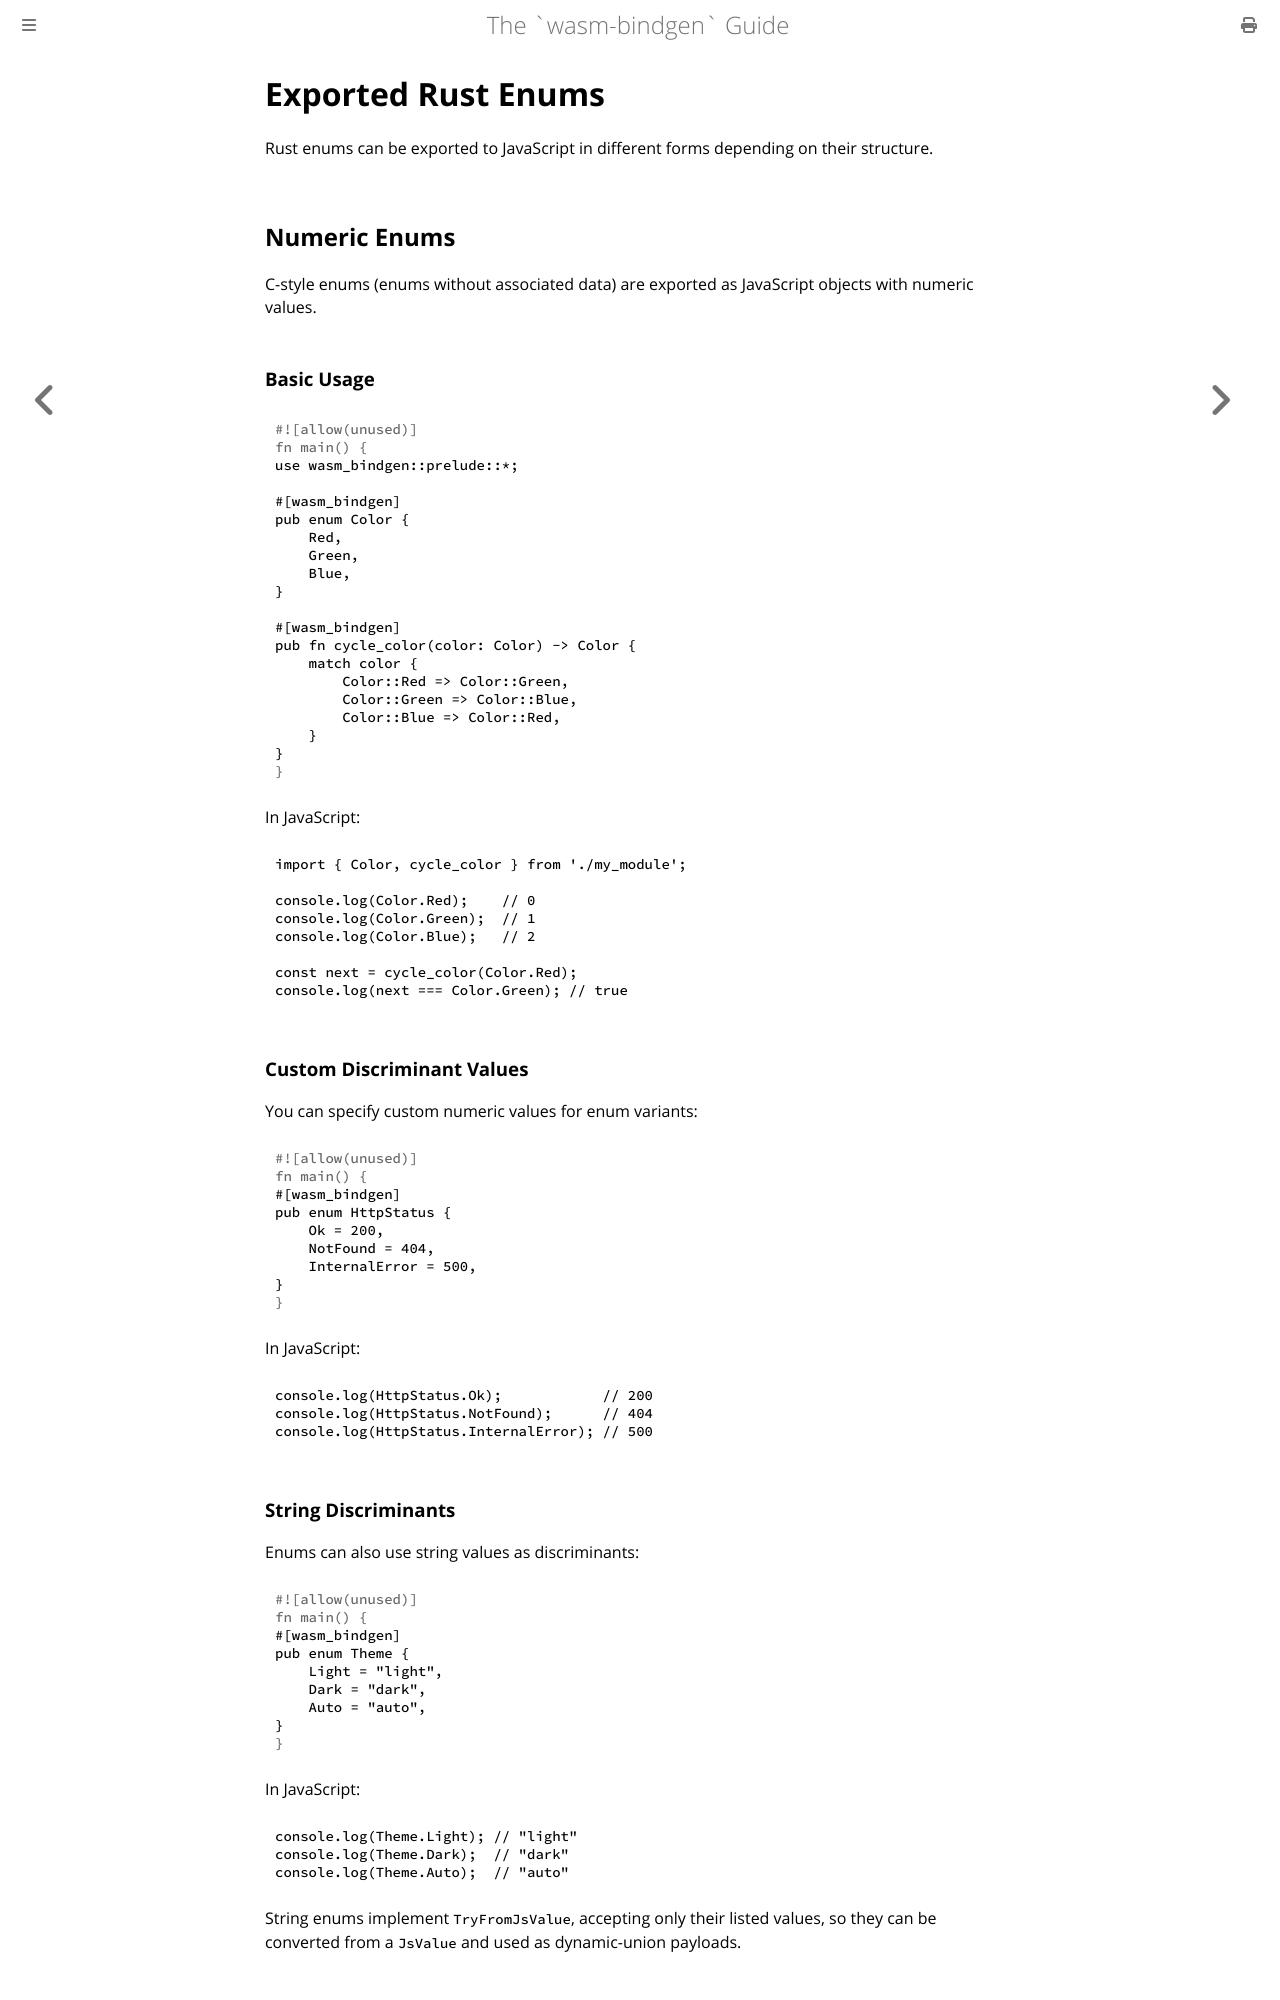

repository: wasm-bindgen/wasm-bindgen · page: reference/types/enums.html · generator: mdbook

# Exported Rust Enums

Rust enums can be exported to JavaScript in different forms depending on their structure.

## Numeric Enums

C-style enums (enums without associated data) are exported as JavaScript objects with numeric values.

### Basic Usage

```rust
use wasm_bindgen::prelude::*;

#[wasm_bindgen]
pub enum Color {
    Red,
    Green,
    Blue,
}

#[wasm_bindgen]
pub fn cycle_color(color: Color) -> Color {
    match color {
        Color::Red => Color::Green,
        Color::Green => Color::Blue,
        Color::Blue => Color::Red,
    }
}
```

In JavaScript:

```js
import { Color, cycle_color } from './my_module';

console.log(Color.Red);    // 0
console.log(Color.Green);  // 1
console.log(Color.Blue);   // 2

const next = cycle_color(Color.Red);
console.log(next === Color.Green); // true
```

### Custom Discriminant Values

You can specify custom numeric values for enum variants:

```rust
#[wasm_bindgen]
pub enum HttpStatus {
    Ok = 200,
    NotFound = 404,
    InternalError = 500,
}
```

In JavaScript:

```js
console.log(HttpStatus.Ok);            // 200
console.log(HttpStatus.NotFound);      // 404
console.log(HttpStatus.InternalError); // 500
```

### String Discriminants

Enums can also use string values as discriminants:

```rust
#[wasm_bindgen]
pub enum Theme {
    Light = "light",
    Dark = "dark",
    Auto = "auto",
}
```

In JavaScript:

```js
console.log(Theme.Light); // "light"
console.log(Theme.Dark);  // "dark"
console.log(Theme.Auto);  // "auto"
```

String enums implement `TryFromJsValue`, accepting only their listed values,
so they can be converted from a `JsValue` and used as dynamic-union payloads.
